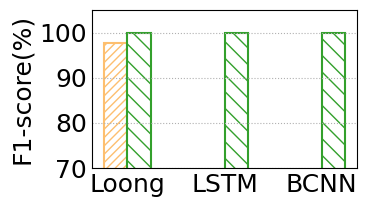

The matplotlib source for this figure:
import matplotlib
from matplotlib import pyplot as plt
import numpy as np
import seaborn as sns
from matplotlib.backends.backend_pdf import PdfPages
from matplotlib.pyplot import MultipleLocator
from matplotlib import rcParams

config = {
    "font.family": 'serif',
    "font.size": 11,
    "mathtext.fontset": 'stix',
    "font.serif": ['Times New Roman'],
}  #设置一些字体和大小

matplotlib.rc('pdf', fonttype=42)

ALLWIDTH = 1.5
Marker = ['o', 'v', '8', 's', 'p', '^', '<', '>', '*', 'h', 'H', 'D', 'd', 'P', 'X']
HATCH = ['+', 'x', '/', 'o', '|', '\\', '-', 'O', '.', '*']
Line_Style = ['-', '--', '-.', ':']
COLORS = sns.color_palette("Paired")
rcParams.update(config)

def bar_plot(x_label='Sketches', y_label='F1-score(%)'):
    FONTSIZE = 18
    width = 0.12

    y = np.array([[97.59,100], [0,99.99],[0,99.93]])
    x_labels = ['Loong','LSTM','BCNN']
    legend_labels = ["Anomaly Detection","DNS Tunnel Detection"]
    x = np.arange(len(x_labels))
    x = np.array([0, 0.5, 1])
    # print(x)

    fig, ax = plt.subplots(figsize=(3.8,2.2))
    # fig, ax = plt.subplots()

    ax.bar(x -0.5*width, y[:, 0], width=width,  color='white',
           ec=COLORS[6], hatch=HATCH[2] * 4, linewidth=ALLWIDTH)
    ax.bar(x +0.5*width, y[:, 1], width=width, color='white',
           ec=COLORS[3], hatch=HATCH[5] * 2, linewidth=ALLWIDTH)


    # plt.axhline(y=94.60, color='black', linestyle=':', lw=1.5)
    #
    # ax.annotate('94.6',xy=(-0.9, 94.60))






    ax.set_xticks(x)
    ax.set_xticklabels(x_labels,fontsize = FONTSIZE)
    # ax.set_xlabel(x_label, fontsize=FONTSIZE)
    ax.set_ylabel(y_label, fontsize=FONTSIZE)
    # plt.yscale('log')
    plt.ylim(70, 105)
    # y_major_locator = MultipleLocator(10)
    plt.yticks([70,80,90,100])
    ax = plt.gca()
    # ax.yaxis.set_major_locator(y_major_locator)
    ax.tick_params(labelsize=FONTSIZE )
    plt.tick_params(axis='both', which='both', length=0)
    ax.grid(linestyle=':', axis='y')
    # fig.legend(fontsize=FONTSIZE - 13, ncol=4,
    #            handlelength=ALLWIDTH, handletextpad=0.4, columnspacing=1, frameon=True, shadow=True, bbox_to_anchor=(0.15, 1.05))
    # plt.legend(ncol=2,bbox_to_anchor=(0.9, 1.4),fontsize=12)
    plt.tight_layout()

    # plt.rc('font', family='SimHei', size=12)

    pp = PdfPages('genf1_DNS.pdf')
    plt.savefig(pp, format='pdf', bbox_inches='tight')
    pp.close()
    # plt.savefig('DNS多指标对比.jpg', dpi=300)
    plt.show()

if __name__=='__main__':
    bar_plot()
